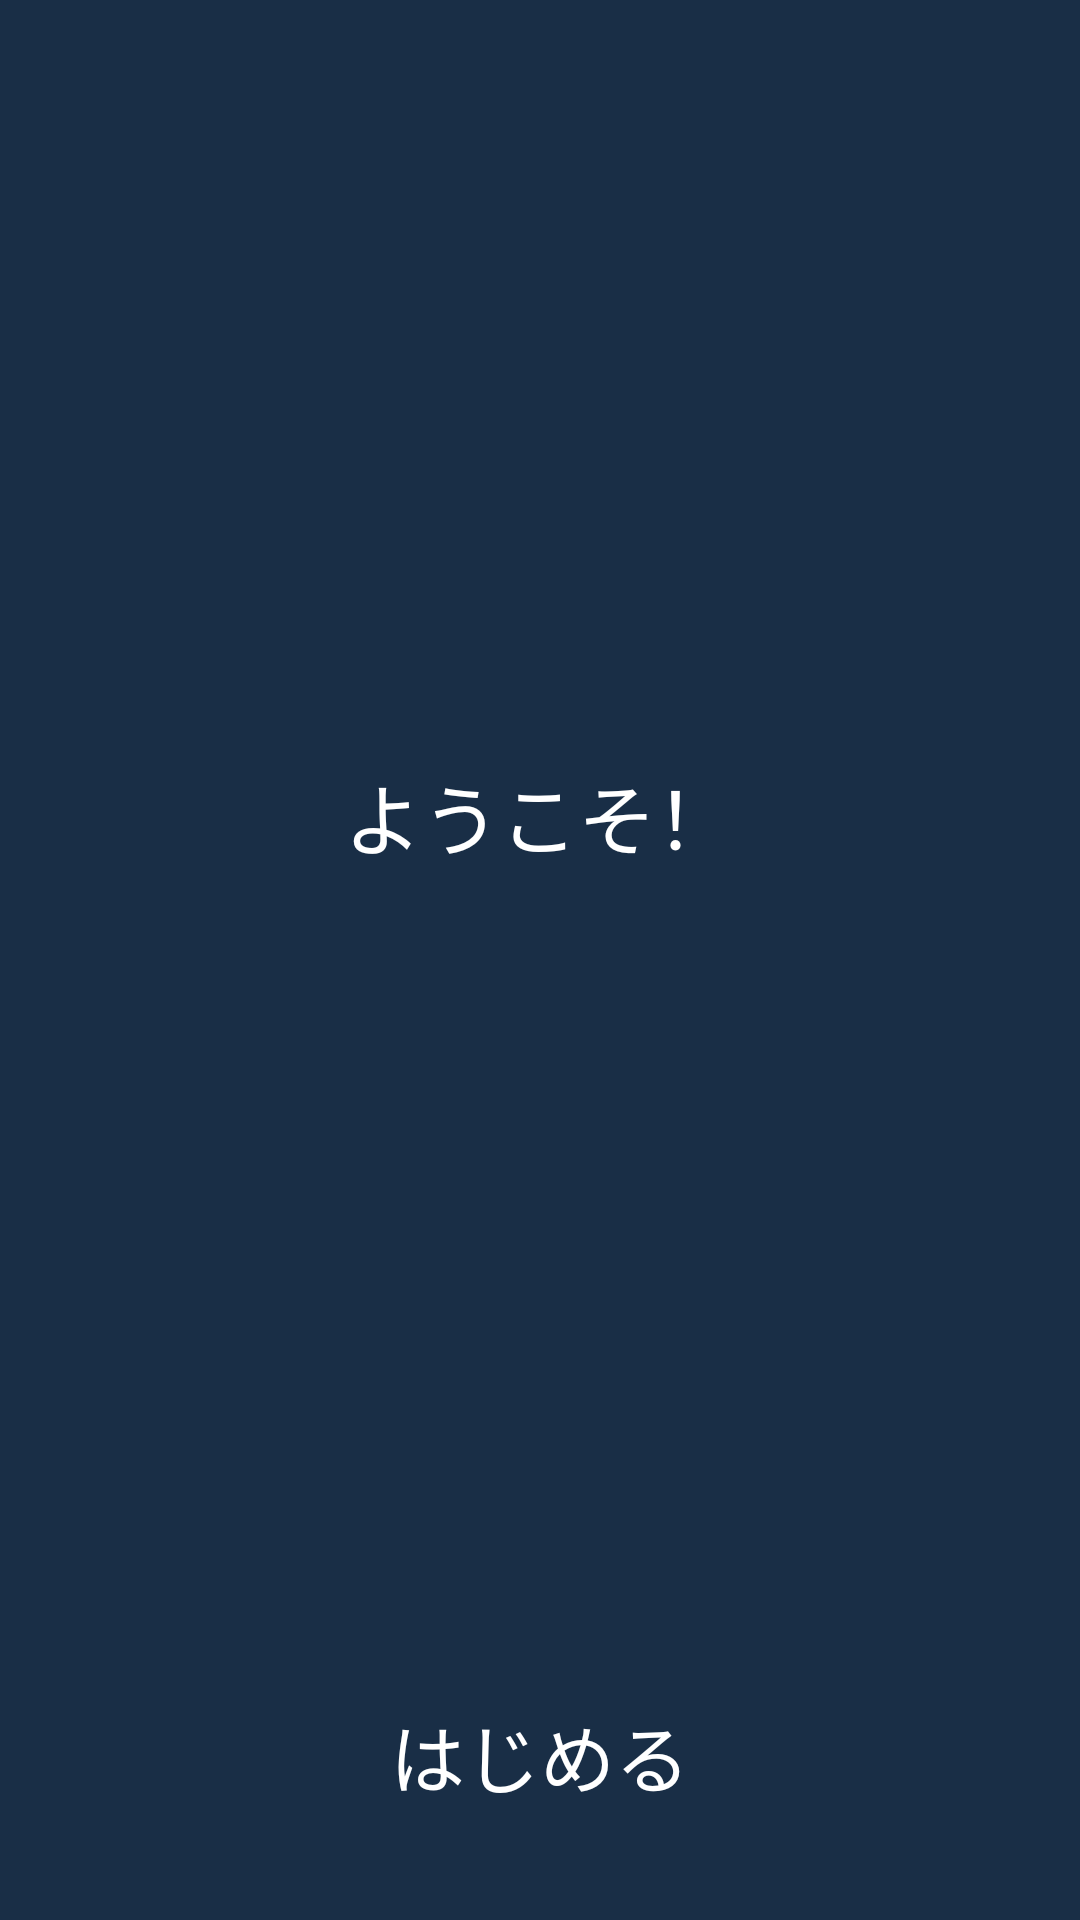

This screen was rendered from an Android layout file. Write that file and the resources it references.
<!-- AndroidManifest.xml: application theme Theme.ChatApplication -->
<!-- res/layout/activity_intro.xml -->
<?xml version="1.0" encoding="utf-8"?>
<androidx.constraintlayout.widget.ConstraintLayout xmlns:android="http://schemas.android.com/apk/res/android"
    xmlns:app="http://schemas.android.com/apk/res-auto"
    xmlns:tools="http://schemas.android.com/tools"
    android:layout_width="match_parent"
    android:layout_height="match_parent"
    android:background="#192e46"
    tools:context=".Activity.IntroActivity">


    <TextView
        android:id="@+id/welcomeView"
        android:layout_width="wrap_content"
        android:layout_height="wrap_content"
        android:text="ようこそ！"
        android:textSize="26sp"
        android:textColor="@color/white"
        app:layout_constraintBottom_toBottomOf="parent"
        app:layout_constraintEnd_toEndOf="parent"
        app:layout_constraintHorizontal_bias="0.498"
        app:layout_constraintStart_toStartOf="parent"
        app:layout_constraintTop_toTopOf="parent"
        app:layout_constraintVertical_bias="0.42000002" />

    <androidx.constraintlayout.widget.ConstraintLayout
        android:id="@+id/btnStart"
        android:layout_width="0dp"
        android:layout_height="50dp"
        android:layout_marginStart="24dp"
        android:layout_marginEnd="24dp"
        android:background="@drawable/orange_button"
        app:layout_constraintBottom_toBottomOf="parent"
        app:layout_constraintEnd_toEndOf="parent"
        app:layout_constraintStart_toStartOf="parent"
        app:layout_constraintTop_toBottomOf="@+id/welcomeView"
        app:layout_constraintVertical_bias="0.9">

        <TextView
            android:id="@+id/txtNewStart"
            android:layout_width="wrap_content"
            android:layout_height="wrap_content"
            android:text="はじめる"
            android:textColor="#ffffff"
            android:textSize="25sp"
            app:layout_constraintBottom_toBottomOf="parent"
            app:layout_constraintEnd_toEndOf="parent"
            app:layout_constraintStart_toStartOf="parent"
            app:layout_constraintTop_toTopOf="parent" />

    </androidx.constraintlayout.widget.ConstraintLayout>
</androidx.constraintlayout.widget.ConstraintLayout>
<!-- resources referenced by this layout -->
<resources>
  <style name="Theme.ChatApplication" parent="Theme.MaterialComponents.DayNight.NoActionBar">
          
          <item name="colorPrimary">#ff5e00</item>
          <item name="colorPrimaryVariant">#ff5e00</item>
          <item name="colorOnPrimary">@color/white</item>
          
          <item name="colorSecondary">@color/teal_200</item>
          <item name="colorSecondaryVariant">@color/teal_700</item>
          <item name="colorOnSecondary">@color/black</item>
          
          <item name="android:statusBarColor">?attr/colorPrimaryVariant</item>
          
      </style>
  <!-- not gathered from this repository: default colours our renderer supplied (Android Studio template values) -->
  <color name="teal_200">#FF03DAC5</color>
  <color name="teal_700">#FF018786</color>
  <color name="black">#FF000000</color>
  <color name="white">#FFFFFFFF</color>
</resources>
